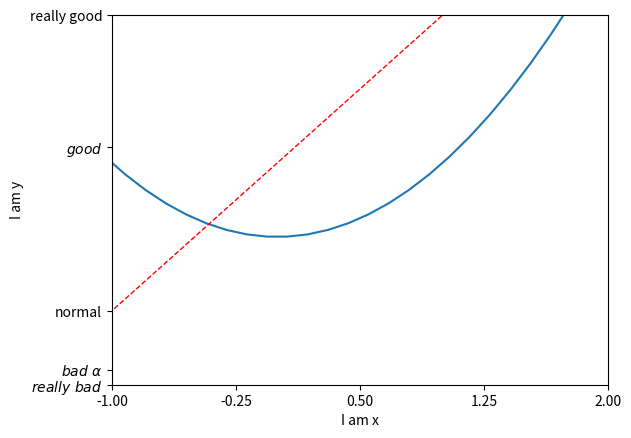

The script that saved this image:
"""
3.坐标轴设置
"""
import matplotlib.pyplot as plt
import numpy as np

x = np.linspace(-3, 3, 50)
y1 = 2 * x + 1
y2 = x ** 2

plt.figure()
plt.plot(x,y2)
plt.plot(x, y1, color='red', linewidth=1.0, linestyle='--')

# x 轴取值范围
plt.xlim((-1,2))
# y 轴取值范围
plt.ylim((-2,3))

# x 轴的描述
plt.xlabel('I am x')
# y 轴的描述
plt.ylabel('I am y')

# 更换 x 轴的间距，用 numpy 的 linspace 更改范围并设置给 xtick
new_ticks = np.linspace(-1, 2, 5)
print(new_ticks)
plt.xticks(new_ticks)

# 更换 y 轴的值，把对应位置的值更改为文字，将文字改成斜体 r'$ab$',空格需要转# 义 r'$\ $' , 一些数学符号 比如 alpha ，也可以转义 r'$\alpha$'
plt.yticks([-2, -1.8, -1, 1.22, 3],
            [r'$really\ bad$', r'$bad\ \alpha$', 'normal', r'$good$', 'really good'])

plt.show()
